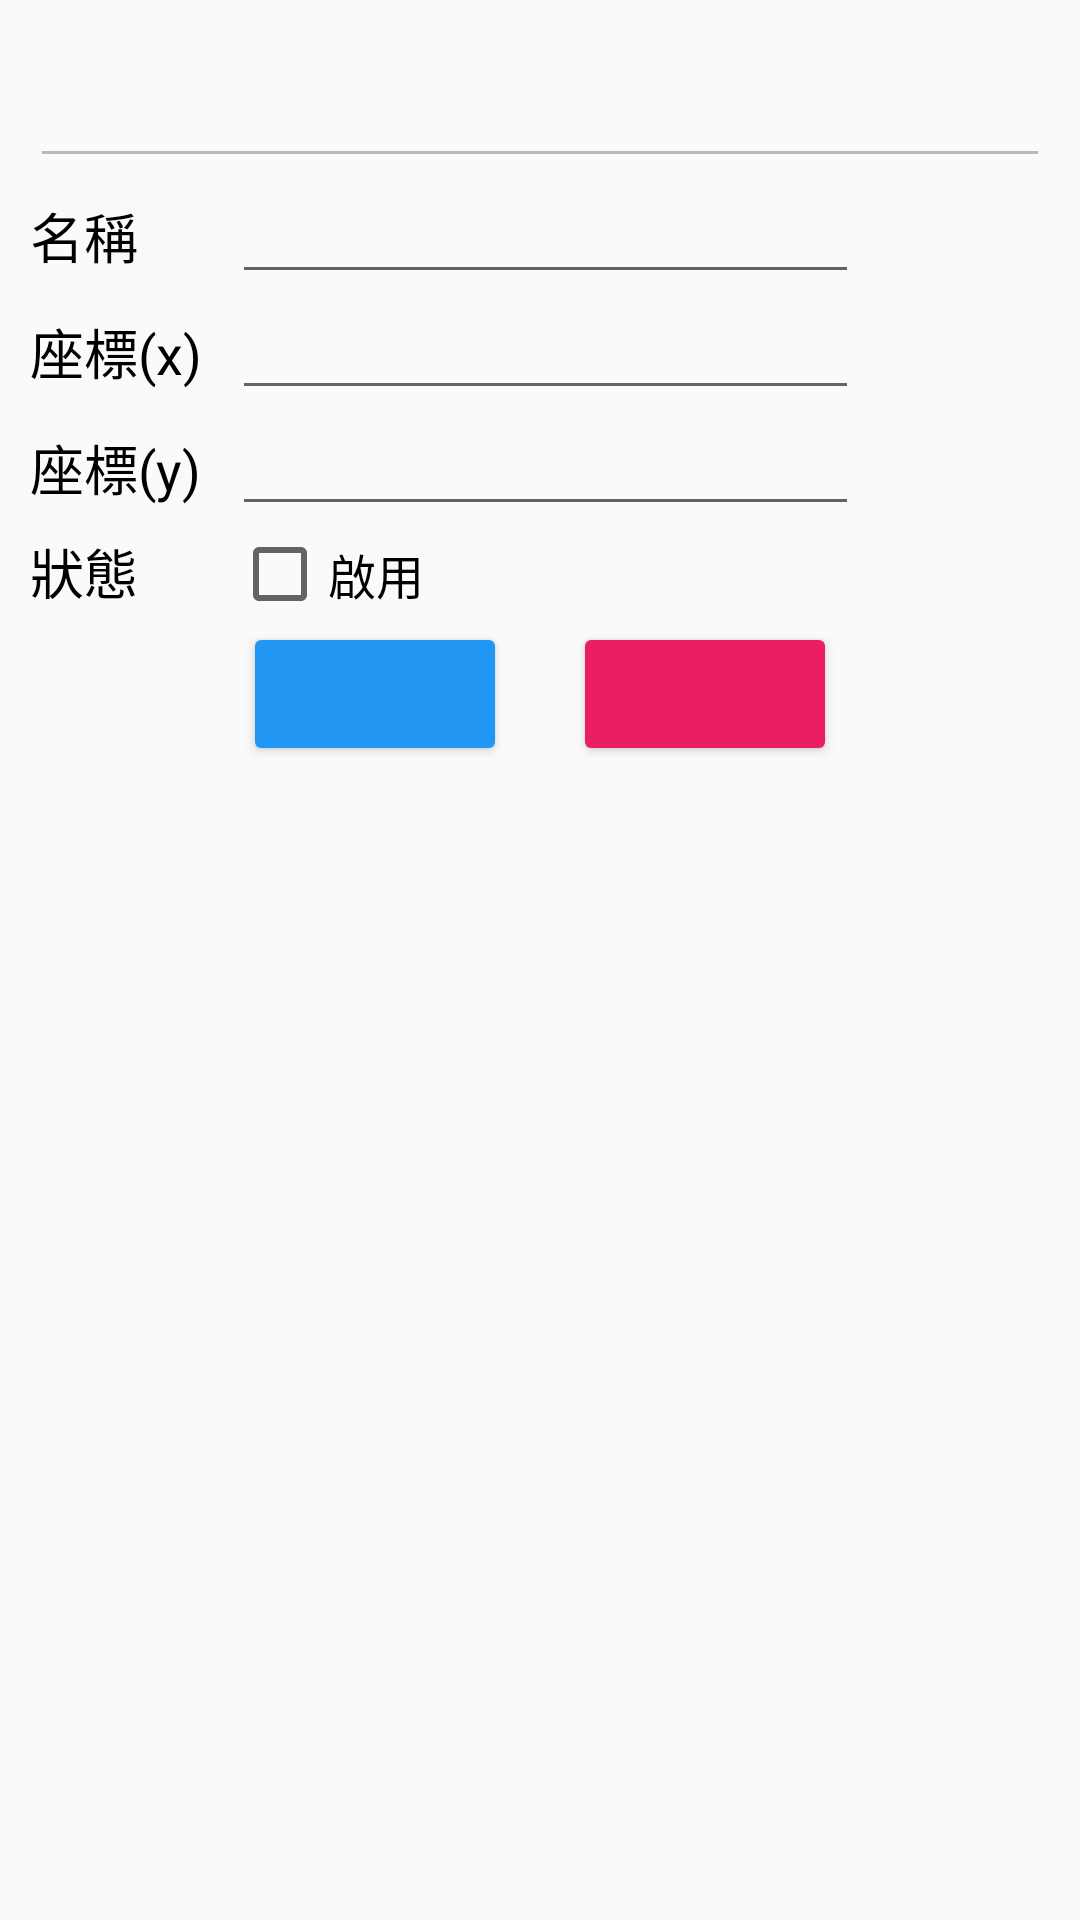

Here is an Android app screen rendered from its layout file. Give the layout XML and the strings, colors and styles it references.
<!-- AndroidManifest.xml: application theme Theme.TakeItEasy -->
<!-- res/layout/dialog_edit_location.xml -->
<?xml version="1.0" encoding="utf-8"?>

<LinearLayout xmlns:android="http://schemas.android.com/apk/res/android"
    xmlns:tools="http://schemas.android.com/tools"
    android:layout_width="match_parent"
    android:layout_height="match_parent"
    android:orientation="vertical"
    android:padding="10dp" >

    <EditText
        android:id="@+id/textTitle"
        android:layout_width="match_parent"
        android:layout_height="wrap_content"
        android:textColor="@color/black"
        android:textStyle="bold"
        android:textSize="24sp"
        android:enabled="false" />

    <TableLayout
        android:layout_width="match_parent"
        android:layout_height="wrap_content" >

        <TableRow
            android:layout_width="match_parent"
            android:layout_height="match_parent">

            <TextView
                android:layout_width="wrap_content"
                android:layout_height="wrap_content"
                android:text="名稱"
                android:textColor="@color/black"
                android:textSize="18sp" />

            <EditText
                android:id="@+id/location_2"
                android:layout_width="wrap_content"
                android:layout_height="wrap_content"
                android:ems="11"
                android:maxLength="5"
                android:layout_marginStart="10dp"
                android:inputType="textMultiLine"
                android:textColor="@color/black"
                android:textSize="16sp"
                tools:ignore="SpeakableTextPresentCheck,TouchTargetSizeCheck" />

        </TableRow>

        <TableRow
            android:layout_width="match_parent"
            android:layout_height="match_parent" >

            <TextView
                android:layout_width="wrap_content"
                android:layout_height="wrap_content"
                android:text="座標(x)"
                android:textColor="@color/black"
                android:textSize="18sp" />

            <EditText
                android:id="@+id/coordinate_x_2"
                android:layout_width="wrap_content"
                android:layout_height="wrap_content"
                android:ems="11"
                android:layout_marginStart="10dp"
                android:inputType="number"
                android:digits="0123456789"
                android:textColor="@color/black"
                android:textSize="16sp"
                tools:ignore="SpeakableTextPresentCheck,TouchTargetSizeCheck" />

        </TableRow>

        <TableRow
            android:layout_width="match_parent"
            android:layout_height="match_parent" >

            <TextView
                android:layout_width="wrap_content"
                android:layout_height="wrap_content"
                android:textSize="18sp"
                android:text="座標(y)"
                android:textColor="@color/black"/>

            <EditText
                android:id="@+id/coordinate_y_2"
                android:layout_width="wrap_content"
                android:layout_height="wrap_content"
                android:inputType="number"
                android:digits="0123456789"
                android:ems="11"
                android:layout_marginStart="10dp"
                android:textColor="@color/black"
                android:textSize="16sp"
                tools:ignore="SpeakableTextPresentCheck,TouchTargetSizeCheck" />

        </TableRow>

        <TableRow
            android:layout_width="match_parent"
            android:layout_height="match_parent" >

            <TextView
                android:layout_width="wrap_content"
                android:layout_height="wrap_content"
                android:textSize="18sp"
                android:text="狀態"
                android:textColor="@color/black"/>

            <CheckBox
                android:id="@+id/available_2"
                android:layout_width="wrap_content"
                android:layout_height="wrap_content"
                android:text="啟用"
                android:layout_marginStart="10dp"
                android:textColor="@color/black"
                android:textSize="16sp"
                tools:ignore="SpeakableTextPresentCheck,TouchTargetSizeCheck" />

        </TableRow>

    </TableLayout>

    <LinearLayout
        android:layout_width="wrap_content"
        android:layout_height="wrap_content"
        android:orientation="horizontal"
        android:layout_gravity="center">

        <Button
            android:id="@+id/editButton"
            android:layout_width="wrap_content"
            android:layout_height="wrap_content"
            android:textSize="16sp"
            android:backgroundTint="#2196F3" />

        <Button
            android:id="@+id/removeButton"
            android:layout_marginStart="22dp"
            android:layout_width="wrap_content"
            android:layout_height="wrap_content"
            android:textSize="16sp"
            android:backgroundTint="#E91E63" />
    </LinearLayout>

</LinearLayout>
<!-- resources referenced by this layout -->
<resources>
  <style name="Theme.TakeItEasy" parent="Theme.AppCompat.Light.NoActionBar">
          
          <item name="colorPrimary">@color/purple_500</item>
          <item name="colorPrimaryVariant">@color/purple_700</item>
          <item name="colorOnPrimary">@color/white</item>
          
          <item name="colorSecondary">@color/teal_200</item>
          <item name="colorSecondaryVariant">@color/teal_700</item>
          <item name="colorOnSecondary">@color/black</item>
          
          <item name="android:statusBarColor" tools:targetApi="l">?attr/colorPrimaryVariant</item>
          
      </style>
  <!-- not gathered from this repository: default colours our renderer supplied (Android Studio template values) -->
  <color name="purple_500">#FF6200EE</color>
  <color name="purple_700">#FF3700B3</color>
  <color name="teal_200">#FF03DAC5</color>
  <color name="teal_700">#FF018786</color>
  <color name="black">#FF000000</color>
  <color name="white">#FFFFFFFF</color>
</resources>
